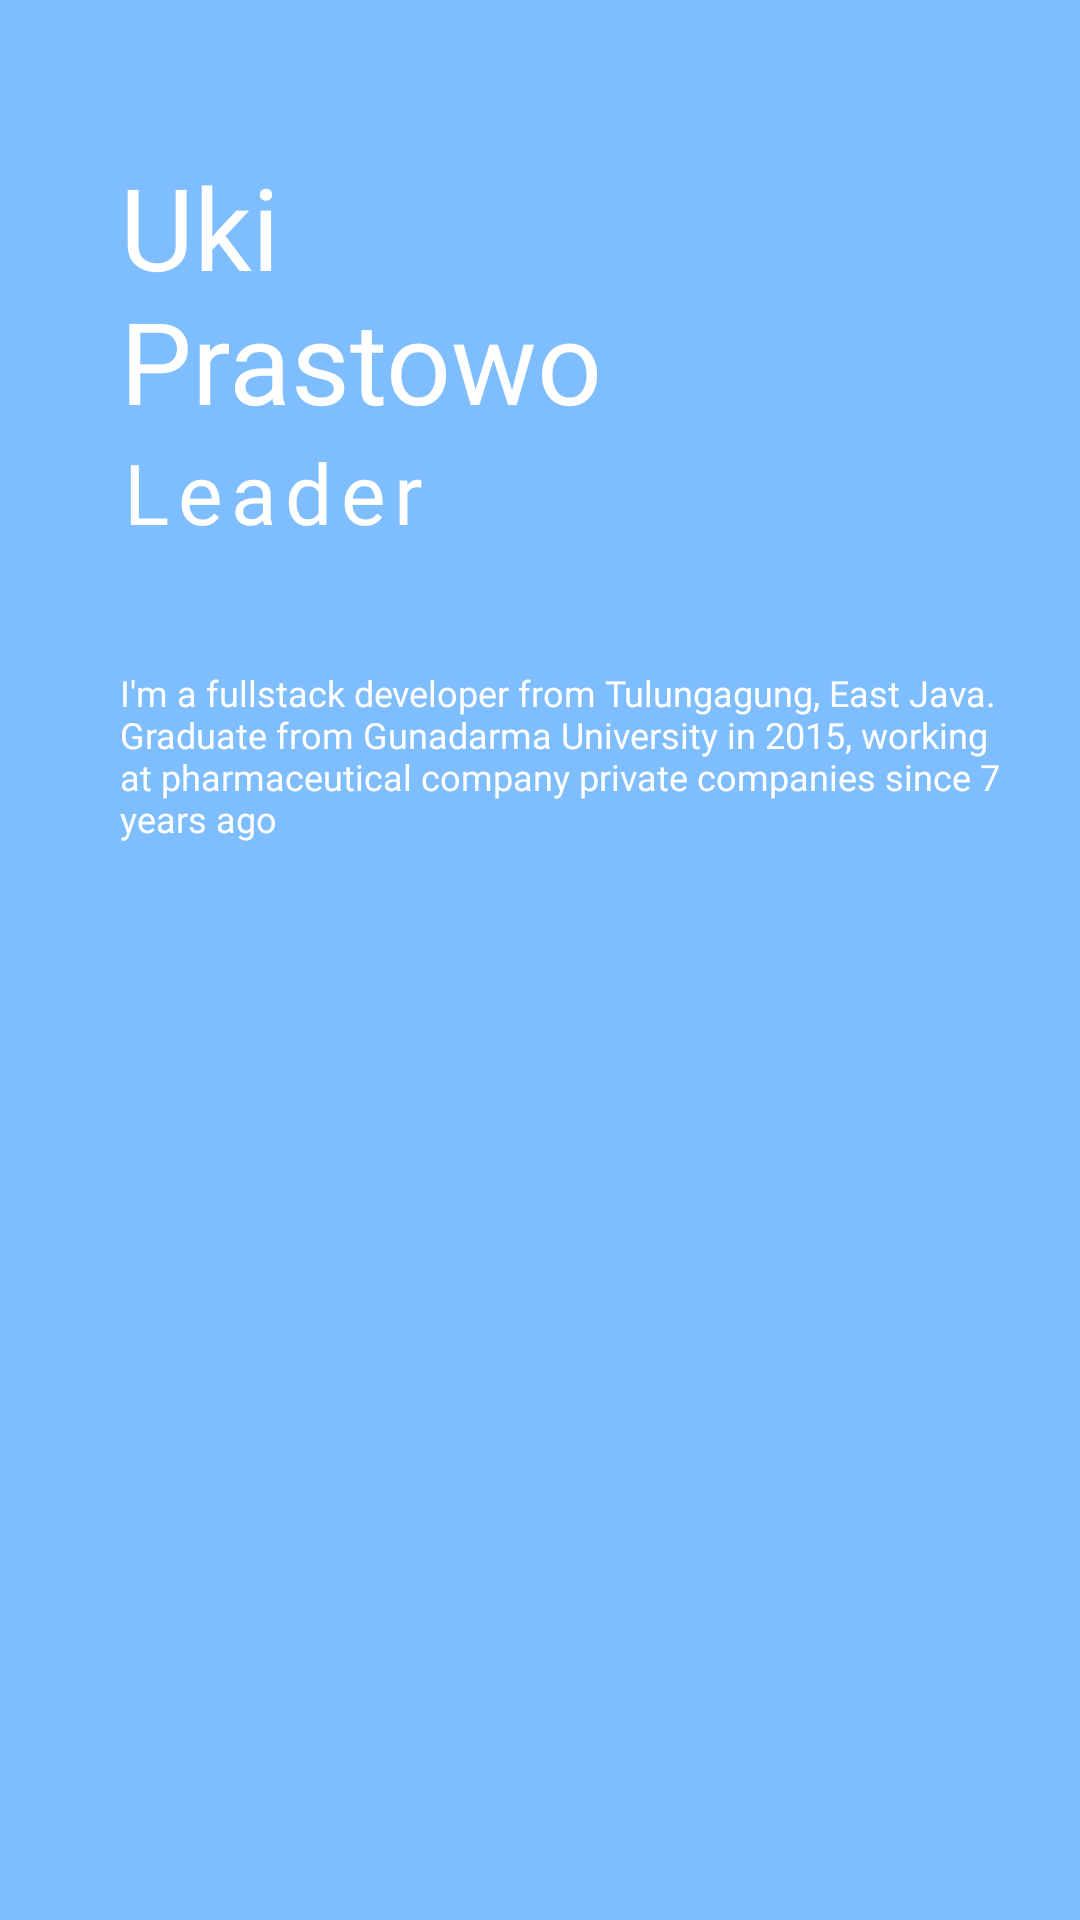

The Android layout XML behind this screen, and the referenced resources:
<!-- AndroidManifest.xml: application theme Theme.ProjectGroupMakerBinar -->
<!-- res/layout/activity_profile_uki.xml -->
<?xml version="1.0" encoding="utf-8"?>
<androidx.constraintlayout.widget.ConstraintLayout xmlns:android="http://schemas.android.com/apk/res/android"
    xmlns:app="http://schemas.android.com/apk/res-auto"
    xmlns:tools="http://schemas.android.com/tools"
    android:layout_width="match_parent"
    android:layout_height="match_parent"
    tools:context=".ui.profile.ProfileUkiActivity"
    android:background="@color/blue_1"
    android:alpha="0.5">

    <LinearLayout
        android:layout_width="match_parent"
        android:layout_height="match_parent"
        android:orientation="vertical"
        android:layout_marginStart="40dp"
        android:layout_marginEnd="10dp"
        android:layout_marginTop="50dp">

        <TextView
            android:layout_width="wrap_content"
            android:layout_height="wrap_content"
            android:text="@string/txt_name_uki"
            android:textColor="@color/white"
            style="@style/TextTitle.Bold"/>

        <TextView
            android:layout_width="wrap_content"
            android:layout_height="wrap_content"
            android:text="@string/txt_job_uki"
            android:textColor="@color/white"
            style="@style/TextTitle.Light"/>

        <TextView
            android:layout_width="wrap_content"
            android:layout_height="wrap_content"
            android:layout_marginTop="40dp"
            android:textColor="@color/white"
            style="@style/TextDesc.Light"
            android:text="@string/text_profile_uki"/>

    </LinearLayout>


</androidx.constraintlayout.widget.ConstraintLayout>
<!-- resources referenced by this layout -->
<resources>
  <color name="blue_1">#007DFE</color>
  <color name="white">#FFFFFFFF</color>
  <string name="text_profile_uki">I\'m a fullstack developer from Tulungagung, East Java. Graduate from Gunadarma University in 2015, working at pharmaceutical company private companies since 7 years ago</string>
  <string name="txt_job_uki">Leader</string>
  <string name="txt_name_uki">Uki \nPrastowo</string>
  <style name="TextDesc.Light" parent="Theme.ProjectGroupMakerBinar">
          <item name="android:textColor">@color/black_2</item>
          <item name="android:textSize">12sp</item>
          <item name="android:fontFamily">@font/poppins_light</item>
      </style>
  <style name="TextTitle.Bold" parent="Theme.ProjectGroupMakerBinar">
          <item name="android:textColor">@color/blue_1</item>
          <item name="android:textSize">38sp</item>
          <item name="android:fontFamily">@font/poppins_bold</item>
      </style>
  <style name="TextTitle.Light" parent="Theme.ProjectGroupMakerBinar">
          <item name="android:textColor">@color/blue_1</item>
          <item name="android:textSize">28sp</item>
          <item name="android:letterSpacing">0.1</item>
          <item name="android:fontFamily">@font/poppins_light</item>
      </style>
  <style name="Theme.ProjectGroupMakerBinar" parent="Theme.MaterialComponents.DayNight.DarkActionBar">
          
          <item name="colorPrimary">@color/purple_500</item>
          <item name="colorPrimaryVariant">@color/purple_700</item>
          <item name="colorOnPrimary">@color/white</item>
          
          <item name="colorSecondary">@color/teal_200</item>
          <item name="colorSecondaryVariant">@color/teal_700</item>
          <item name="colorOnSecondary">@color/black</item>
          
          <item name="android:statusBarColor" tools:targetApi="l">?attr/colorPrimaryVariant</item>
          
      </style>
  <color name="black_2">#282828</color>
  <color name="purple_500">#FF6200EE</color>
  <color name="purple_700">#FF3700B3</color>
  <color name="teal_200">#FF03DAC5</color>
  <color name="teal_700">#FF018786</color>
  <color name="black">#FF000000</color>
</resources>
